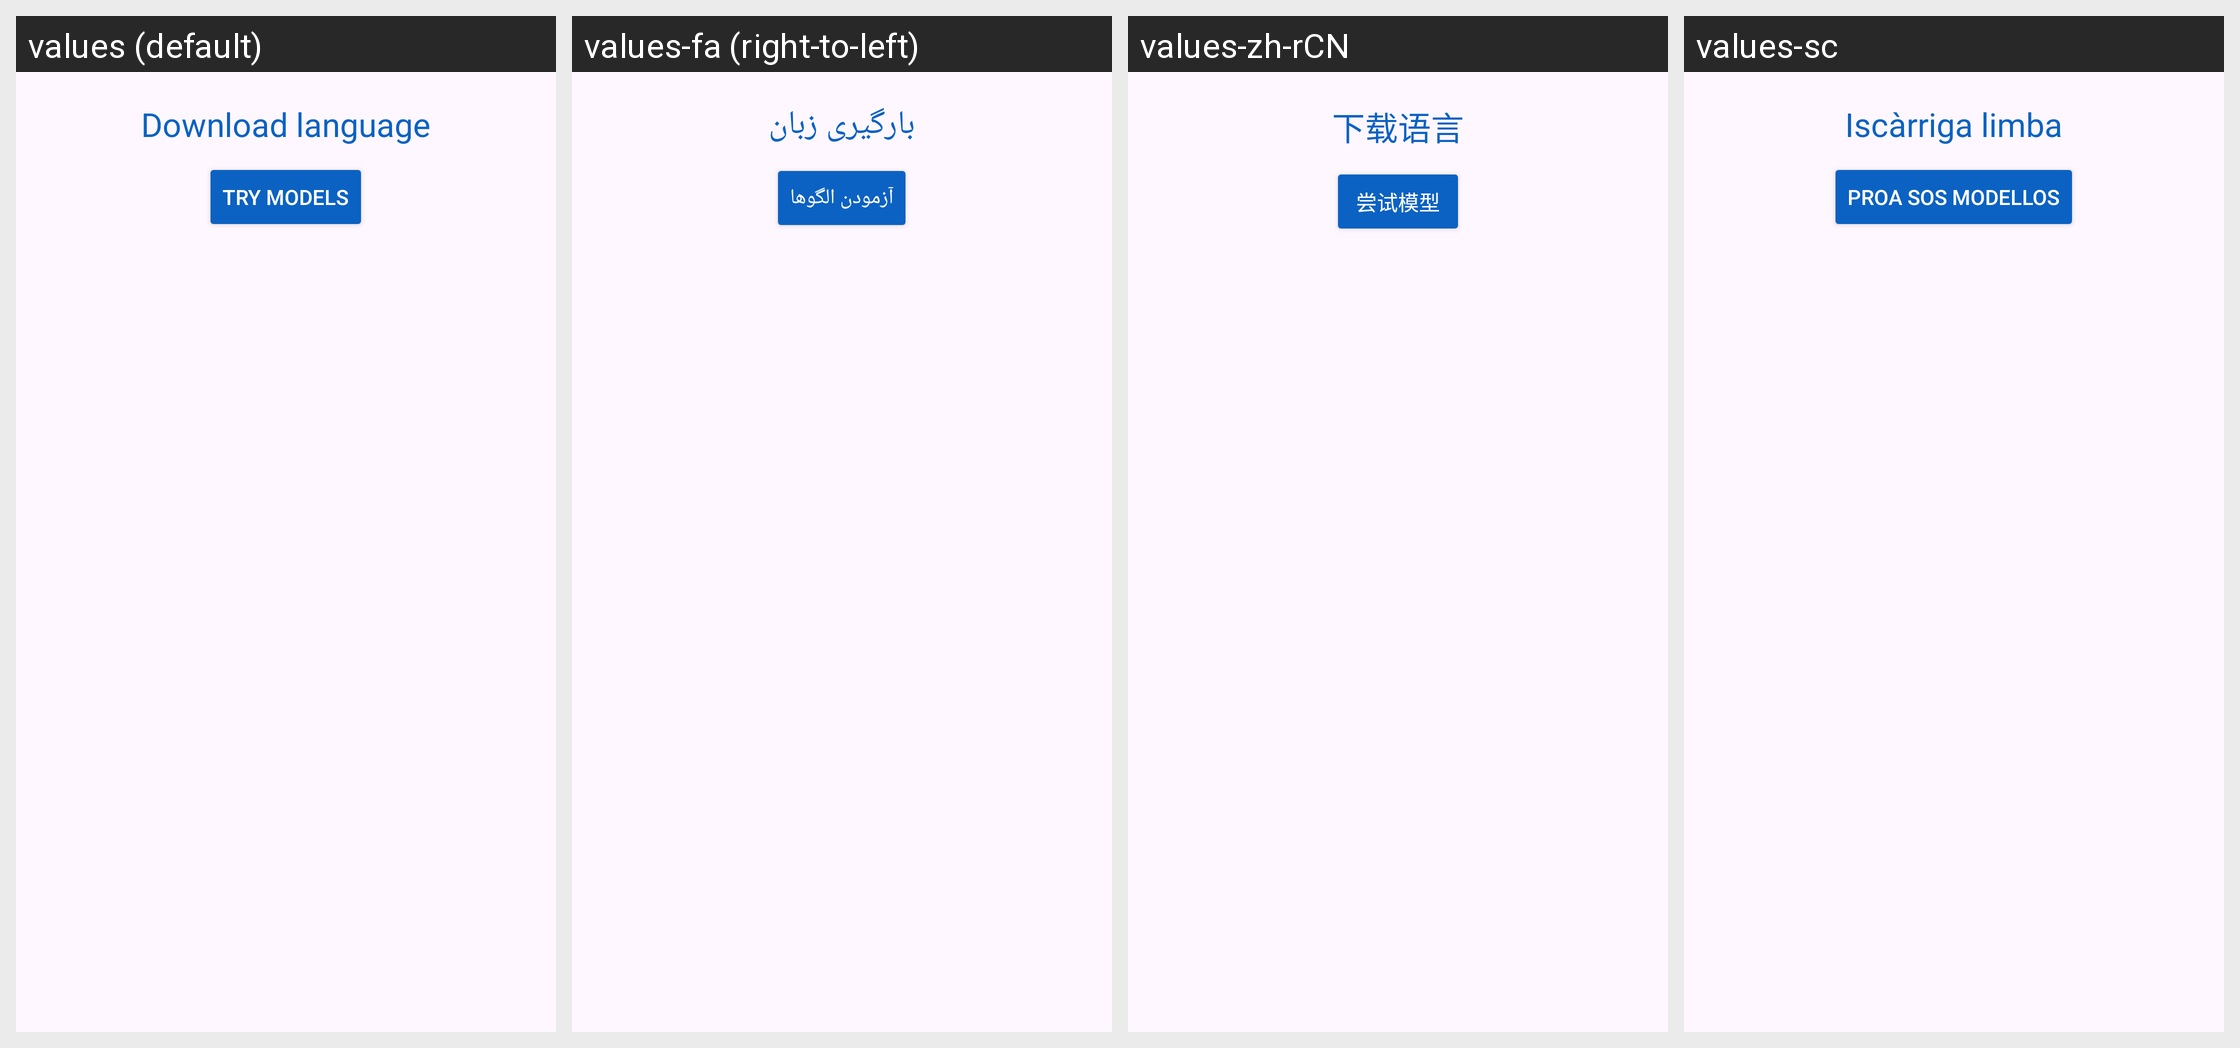

The Android screen above is rendered under several locales of the same app. Produce the string resources it draws, with the default and per-locale values.
Android screen res/layout/activity_manage_locations.xml rendered under 4 locales, left to right: values (default), values-fa (right-to-left), values-zh-rCN, values-sc. Device: Nexus 5 (rendered at 1080×1920; each locale shown at half size, 540×960, under a caption strip naming it); theme Theme.SherpaOnnxTtsEngine.
Other locales in the repository, not shown: values-ar, values-cs, values-de, values-es, values-hu, values-it, values-pt-rBR, values-ro, values-ru, values-tr.
Strings drawn on this screen, with the default value and each locale's value (text and hints the layout hard-codes, and strings that could not be matched under every locale, appear in the picture but are not listed):

download_language
  values: Download language
  values-fa: بارگیری زبان
  values-zh-rCN: 下载语言
  values-sc: Iscàrriga limba

test_languages
  values: Try models
  values-fa: آزمودن الگوها
  values-zh-rCN: 尝试模型
  values-sc: Proa sos modellos
